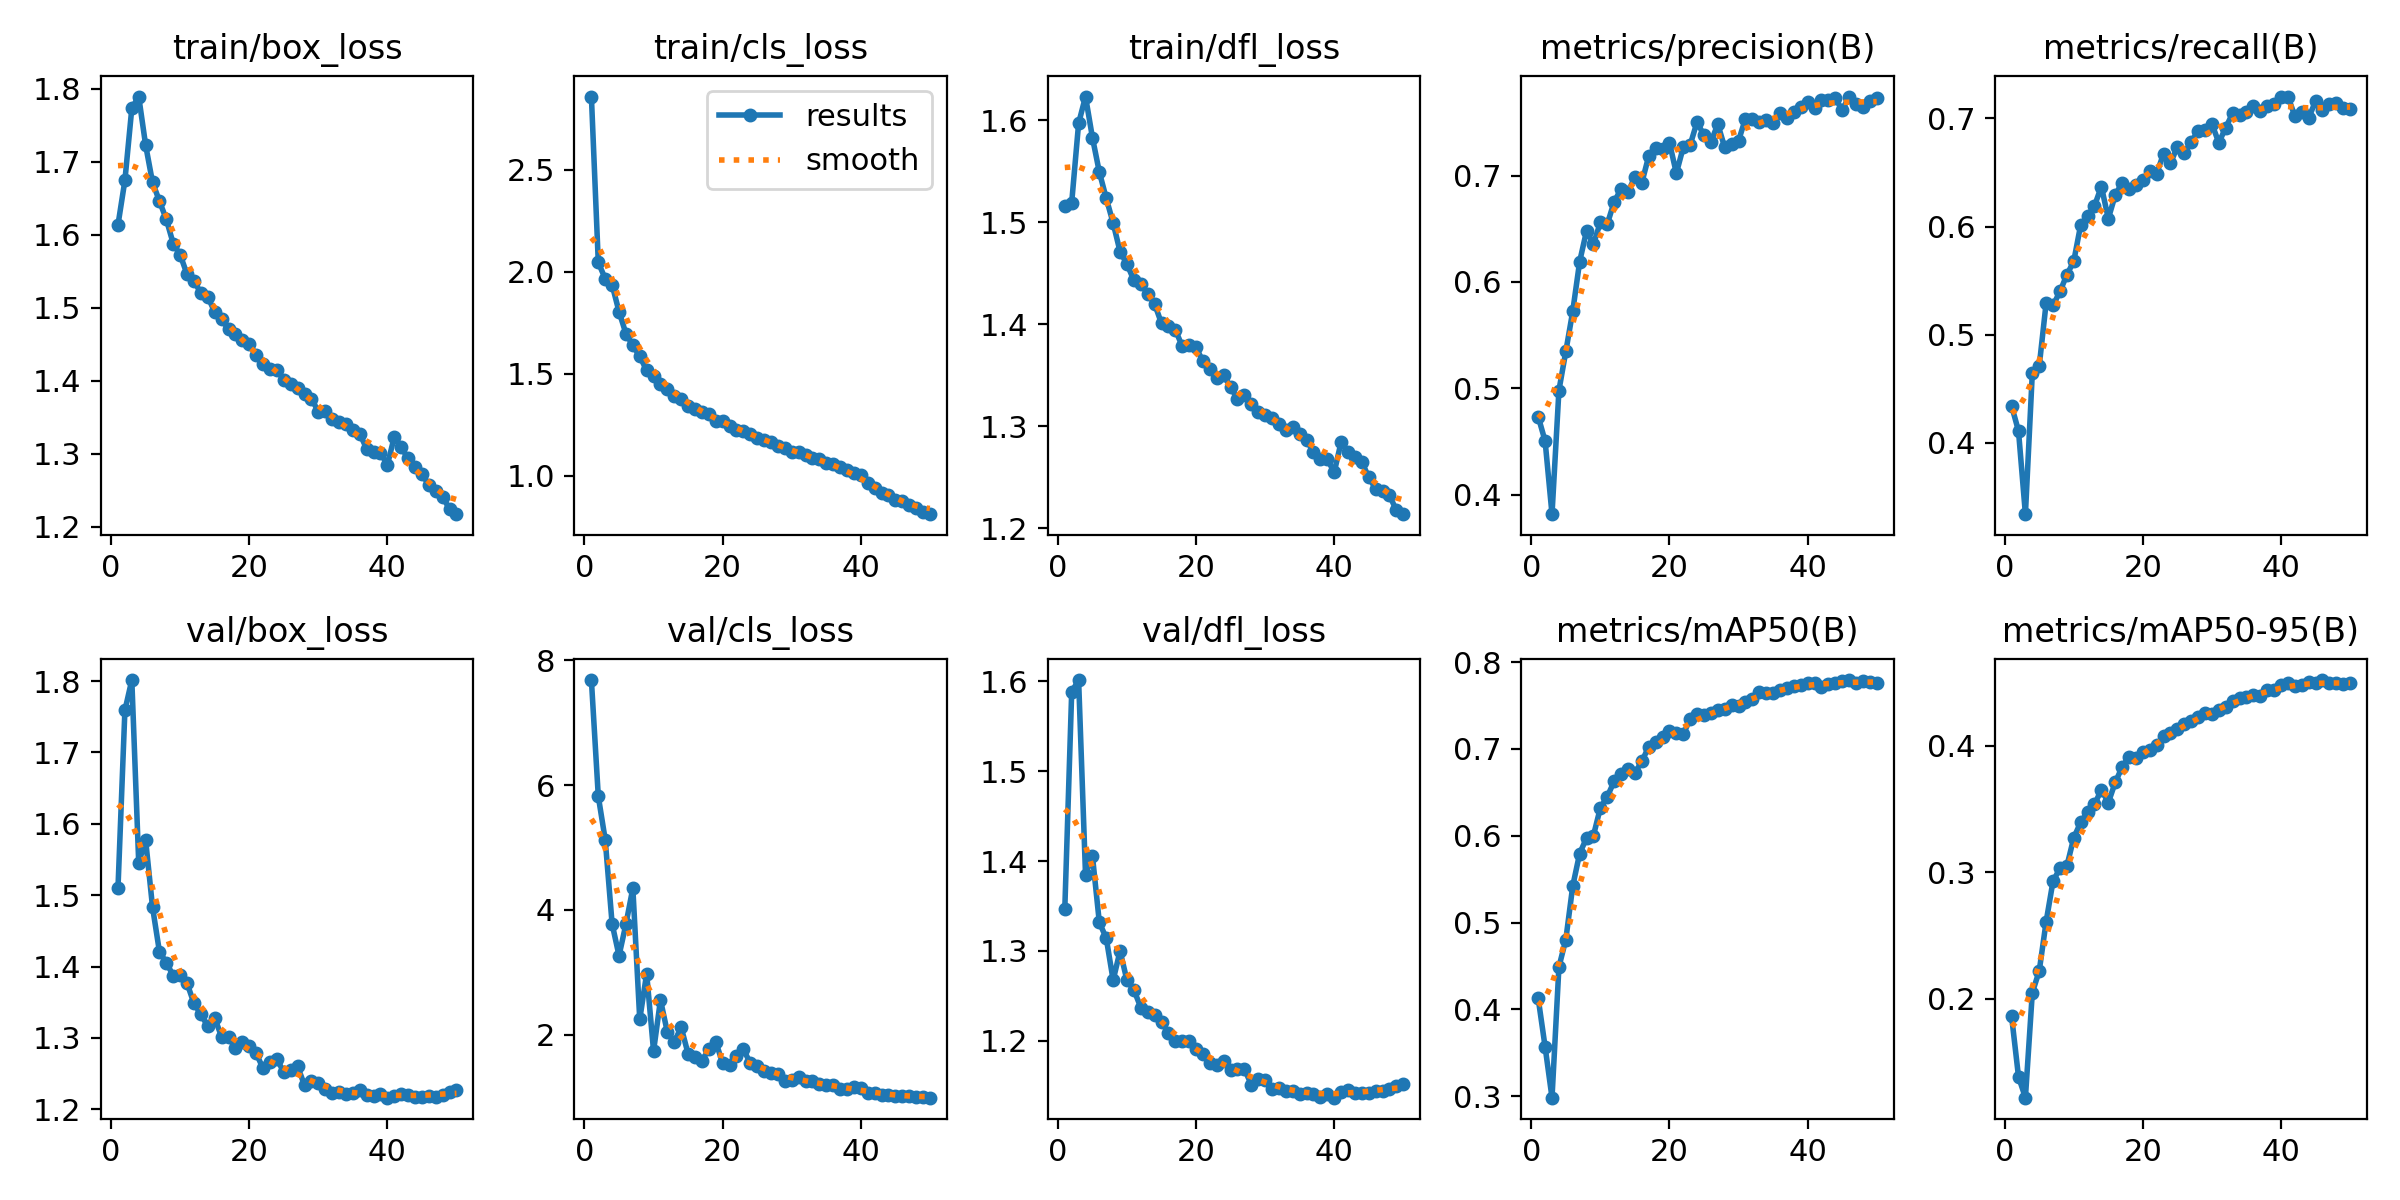

Values plotted in this chart, from the file beside it:
epoch, time, train/box_loss, train/cls_loss, train/dfl_loss, metrics/precision(B), metrics/recall(B), metrics/mAP50(B), metrics/mAP50-95(B), val/box_loss, val/cls_loss, val/dfl_loss, lr/pg0, lr/pg1, lr/pg2, lr/pg3, lr/pg4, lr/pg5, lr/pg6, lr/pg7
1, 282.3, 1.614, 2.858, 1.516, 0.4734, 0.4342, 0.4128, 0.1861, 1.51, 7.685, 1.346, 0.009989, 0.00333, 0.009989, 0.00333, 0.009989, 0.00333, 0.009989, 0.00333
2, 507.1, 1.674, 2.045, 1.519, 0.4504, 0.4109, 0.357, 0.1383, 1.759, 5.819, 1.588, 0.01961, 0.006536, 0.01961, 0.006536, 0.01961, 0.006536, 0.01961, 0.006536
3, 695.9, 1.773, 1.965, 1.597, 0.3816, 0.334, 0.2984, 0.1217, 1.801, 5.125, 1.601, 0.02885, 0.009617, 0.02885, 0.009617, 0.02885, 0.009617, 0.02885, 0.009617
4, 884.9, 1.789, 1.935, 1.623, 0.4979, 0.4647, 0.4489, 0.2047, 1.546, 3.774, 1.385, 0.02829, 0.00943, 0.02829, 0.00943, 0.02829, 0.00943, 0.02829, 0.00943
5, 1074, 1.723, 1.804, 1.583, 0.5348, 0.4709, 0.4806, 0.2218, 1.577, 3.265, 1.406, 0.02772, 0.00924, 0.02772, 0.00924, 0.02772, 0.00924, 0.02772, 0.00924
6, 1262, 1.672, 1.696, 1.549, 0.5724, 0.5293, 0.5421, 0.2608, 1.483, 3.77, 1.332, 0.02715, 0.00905, 0.02715, 0.00905, 0.02715, 0.00905, 0.02715, 0.00905
7, 1448, 1.646, 1.638, 1.524, 0.6191, 0.527, 0.5796, 0.2929, 1.421, 4.347, 1.314, 0.02658, 0.00886, 0.02658, 0.00886, 0.02658, 0.00886, 0.02658, 0.00886
8, 1630, 1.621, 1.585, 1.499, 0.6481, 0.5399, 0.5974, 0.3029, 1.405, 2.244, 1.267, 0.02601, 0.00867, 0.02601, 0.00867, 0.02601, 0.00867, 0.02601, 0.00867
9, 1815, 1.588, 1.516, 1.471, 0.6357, 0.5553, 0.6004, 0.3047, 1.387, 2.976, 1.3, 0.02544, 0.00848, 0.02544, 0.00848, 0.02544, 0.00848, 0.02544, 0.00848
10, 1997, 1.572, 1.487, 1.459, 0.6561, 0.5679, 0.6322, 0.3271, 1.388, 1.735, 1.267, 0.02487, 0.00829, 0.02487, 0.00829, 0.02487, 0.00829, 0.02487, 0.00829
11, 2182, 1.546, 1.448, 1.443, 0.6544, 0.6014, 0.645, 0.3394, 1.377, 2.555, 1.257, 0.0243, 0.0081, 0.0243, 0.0081, 0.0243, 0.0081, 0.0243, 0.0081
12, 2365, 1.537, 1.424, 1.44, 0.6755, 0.6098, 0.6629, 0.3474, 1.348, 2.036, 1.237, 0.02373, 0.00791, 0.02373, 0.00791, 0.02373, 0.00791, 0.02373, 0.00791
13, 2550, 1.52, 1.393, 1.43, 0.6875, 0.619, 0.6712, 0.3535, 1.333, 1.884, 1.232, 0.02316, 0.00772, 0.02316, 0.00772, 0.02316, 0.00772, 0.02316, 0.00772
14, 2738, 1.515, 1.374, 1.42, 0.6845, 0.637, 0.6774, 0.3651, 1.316, 2.114, 1.228, 0.02259, 0.00753, 0.02259, 0.00753, 0.02259, 0.00753, 0.02259, 0.00753
15, 2926, 1.494, 1.34, 1.401, 0.699, 0.6073, 0.6724, 0.3549, 1.328, 1.69, 1.221, 0.02202, 0.00734, 0.02202, 0.00734, 0.02202, 0.00734, 0.02202, 0.00734
16, 3108, 1.485, 1.327, 1.398, 0.6933, 0.6289, 0.6856, 0.3708, 1.302, 1.635, 1.209, 0.02145, 0.00715, 0.02145, 0.00715, 0.02145, 0.00715, 0.02145, 0.00715
17, 3288, 1.47, 1.311, 1.395, 0.7184, 0.6406, 0.7026, 0.383, 1.301, 1.578, 1.2, 0.02088, 0.00696, 0.02088, 0.00696, 0.02088, 0.00696, 0.02088, 0.00696
18, 3472, 1.463, 1.302, 1.379, 0.7263, 0.6348, 0.7081, 0.3912, 1.287, 1.766, 1.199, 0.02031, 0.00677, 0.02031, 0.00677, 0.02031, 0.00677, 0.02031, 0.00677
19, 3648, 1.456, 1.27, 1.379, 0.7249, 0.6379, 0.7143, 0.39, 1.295, 1.884, 1.199, 0.01974, 0.00658, 0.01974, 0.00658, 0.01974, 0.00658, 0.01974, 0.00658
20, 3832, 1.45, 1.269, 1.377, 0.7311, 0.6427, 0.7208, 0.3952, 1.289, 1.542, 1.191, 0.01917, 0.00639, 0.01917, 0.00639, 0.01917, 0.00639, 0.01917, 0.00639
21, 4017, 1.435, 1.244, 1.364, 0.7023, 0.6516, 0.718, 0.3968, 1.278, 1.511, 1.185, 0.0186, 0.0062, 0.0186, 0.0062, 0.0186, 0.0062, 0.0186, 0.0062
22, 4204, 1.422, 1.226, 1.357, 0.7267, 0.6489, 0.717, 0.4001, 1.258, 1.652, 1.175, 0.01803, 0.00601, 0.01803, 0.00601, 0.01803, 0.00601, 0.01803, 0.00601
23, 4390, 1.416, 1.219, 1.347, 0.7291, 0.6674, 0.7345, 0.4076, 1.266, 1.761, 1.173, 0.01746, 0.00582, 0.01746, 0.00582, 0.01746, 0.00582, 0.01746, 0.00582
24, 4571, 1.415, 1.205, 1.35, 0.7505, 0.6583, 0.7406, 0.4096, 1.27, 1.544, 1.178, 0.01689, 0.00563, 0.01689, 0.00563, 0.01689, 0.00563, 0.01689, 0.00563
25, 4757, 1.401, 1.187, 1.339, 0.7378, 0.6739, 0.7394, 0.4134, 1.252, 1.493, 1.167, 0.01632, 0.00544, 0.01632, 0.00544, 0.01632, 0.00544, 0.01632, 0.00544
26, 4942, 1.396, 1.176, 1.327, 0.7317, 0.6677, 0.7411, 0.4172, 1.255, 1.419, 1.168, 0.01575, 0.00525, 0.01575, 0.00525, 0.01575, 0.00525, 0.01575, 0.00525
27, 5127, 1.391, 1.167, 1.33, 0.7484, 0.6784, 0.7449, 0.4192, 1.26, 1.379, 1.169, 0.01518, 0.00506, 0.01518, 0.00506, 0.01518, 0.00506, 0.01518, 0.00506
28, 5313, 1.382, 1.145, 1.322, 0.7266, 0.6882, 0.7458, 0.4226, 1.234, 1.373, 1.151, 0.01461, 0.00487, 0.01461, 0.00487, 0.01461, 0.00487, 0.01461, 0.00487
29, 5496, 1.376, 1.134, 1.314, 0.7294, 0.6891, 0.7508, 0.4254, 1.24, 1.25, 1.157, 0.01404, 0.00468, 0.01404, 0.00468, 0.01404, 0.00468, 0.01404, 0.00468
30, 5681, 1.358, 1.116, 1.311, 0.7328, 0.6949, 0.7491, 0.4248, 1.237, 1.263, 1.156, 0.01347, 0.00449, 0.01347, 0.00449, 0.01347, 0.00449, 0.01347, 0.00449
31, 5860, 1.359, 1.118, 1.308, 0.7536, 0.6775, 0.754, 0.4278, 1.228, 1.315, 1.147, 0.0129, 0.0043, 0.0129, 0.0043, 0.0129, 0.0043, 0.0129, 0.0043
32, 6044, 1.348, 1.103, 1.303, 0.7537, 0.6915, 0.7575, 0.4308, 1.223, 1.254, 1.147, 0.01233, 0.00411, 0.01233, 0.00411, 0.01233, 0.00411, 0.01233, 0.00411
33, 6227, 1.343, 1.085, 1.297, 0.7504, 0.7047, 0.7661, 0.4355, 1.224, 1.251, 1.145, 0.01176, 0.00392, 0.01176, 0.00392, 0.01176, 0.00392, 0.01176, 0.00392
34, 6411, 1.34, 1.083, 1.299, 0.7527, 0.7032, 0.7644, 0.4375, 1.221, 1.201, 1.145, 0.01119, 0.00373, 0.01119, 0.00373, 0.01119, 0.00373, 0.01119, 0.00373
35, 6591, 1.332, 1.064, 1.293, 0.7499, 0.7057, 0.7644, 0.4382, 1.222, 1.194, 1.141, 0.01062, 0.00354, 0.01062, 0.00354, 0.01062, 0.00354, 0.01062, 0.00354
36, 6775, 1.327, 1.058, 1.287, 0.7586, 0.7118, 0.7678, 0.44, 1.227, 1.194, 1.142, 0.01005, 0.00335, 0.01005, 0.00335, 0.01005, 0.00335, 0.01005, 0.00335
37, 6962, 1.307, 1.042, 1.275, 0.7538, 0.7071, 0.7705, 0.439, 1.221, 1.118, 1.141, 0.00948, 0.00316, 0.00948, 0.00316, 0.00948, 0.00316, 0.00948, 0.00316
38, 7145, 1.302, 1.03, 1.268, 0.7598, 0.7116, 0.7726, 0.444, 1.218, 1.119, 1.137, 0.00891, 0.00297, 0.00891, 0.00297, 0.00891, 0.00297, 0.00891, 0.00297
39, 7331, 1.301, 1.014, 1.268, 0.7649, 0.7137, 0.7742, 0.4438, 1.222, 1.158, 1.141, 0.00834, 0.00278, 0.00834, 0.00278, 0.00834, 0.00278, 0.00834, 0.00278
40, 7512, 1.285, 1.002, 1.255, 0.7692, 0.7196, 0.7763, 0.4475, 1.216, 1.138, 1.137, 0.00777, 0.00259, 0.00777, 0.00259, 0.00777, 0.00259, 0.00777, 0.00259
41, 7697, 1.323, 0.965, 1.285, 0.764, 0.7202, 0.7755, 0.4495, 1.219, 1.068, 1.143, 0.0072, 0.0024, 0.0072, 0.0024, 0.0072, 0.0024, 0.0072, 0.0024
42, 7875, 1.309, 0.9389, 1.275, 0.7711, 0.7023, 0.7718, 0.4472, 1.222, 1.062, 1.146, 0.00663, 0.00221, 0.00663, 0.00221, 0.00663, 0.00221, 0.00663, 0.00221
43, 8055, 1.293, 0.9145, 1.27, 0.7713, 0.7058, 0.7745, 0.4476, 1.221, 1.037, 1.142, 0.00606, 0.00202, 0.00606, 0.00202, 0.00606, 0.00202, 0.00606, 0.00202
44, 8232, 1.282, 0.9054, 1.265, 0.7733, 0.7003, 0.7754, 0.4499, 1.217, 1.024, 1.142, 0.00549, 0.00183, 0.00549, 0.00183, 0.00549, 0.00183, 0.00549, 0.00183
45, 8413, 1.272, 0.8817, 1.25, 0.7615, 0.7158, 0.7781, 0.4492, 1.218, 1.019, 1.141, 0.00492, 0.00164, 0.00492, 0.00164, 0.00492, 0.00164, 0.00492, 0.00164
46, 8591, 1.257, 0.8759, 1.239, 0.7744, 0.7076, 0.7794, 0.4518, 1.218, 1.014, 1.144, 0.00435, 0.00145, 0.00435, 0.00145, 0.00435, 0.00145, 0.00435, 0.00145
47, 8775, 1.249, 0.856, 1.236, 0.7674, 0.713, 0.7763, 0.4497, 1.218, 1.016, 1.144, 0.00378, 0.00126, 0.00378, 0.00126, 0.00378, 0.00126, 0.00378, 0.00126
48, 8951, 1.241, 0.8401, 1.232, 0.765, 0.7142, 0.7778, 0.4492, 1.221, 1.002, 1.146, 0.00321, 0.00107, 0.00321, 0.00107, 0.00321, 0.00107, 0.00321, 0.00107
49, 9133, 1.224, 0.8222, 1.218, 0.7704, 0.7097, 0.7769, 0.4486, 1.225, 0.9973, 1.15, 0.00264, 0.00088, 0.00264, 0.00088, 0.00264, 0.00088, 0.00264, 0.00088
50, 9310, 1.217, 0.8115, 1.214, 0.7732, 0.7082, 0.7764, 0.4495, 1.227, 0.9868, 1.152, 0.00207, 0.00069, 0.00207, 0.00069, 0.00207, 0.00069, 0.00207, 0.00069
